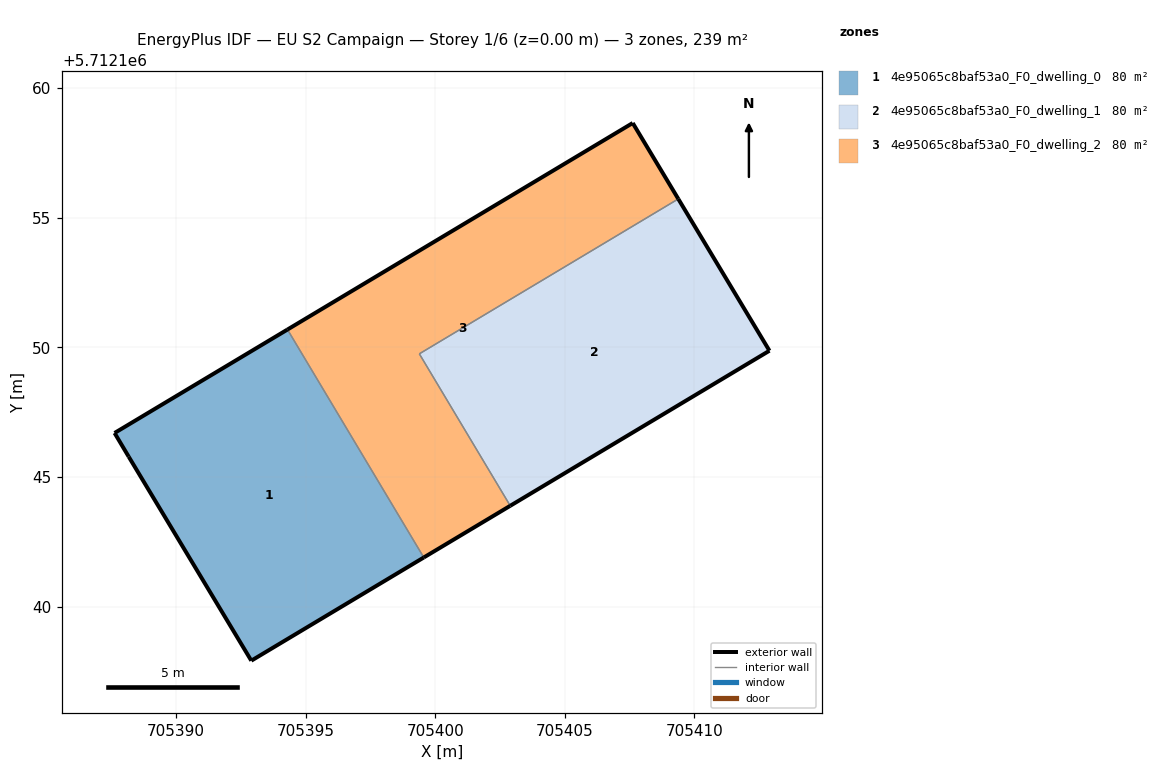
=== STOREY PLAN SPEC (per zone: floor XY polygon, exterior-wall plan segments, windows/doors) ===
zone 1: 4e95065c8baf53a0_F0_dwelling_0  (79.6 m²)
  floor: (705399.56, 5712141.89) (705394.30, 5712150.68) (705387.63, 5712146.70) (705388.18, 5712145.78) (705392.91, 5712137.91)
  exterior wall: (705388.18, 5712145.78) – (705387.63, 5712146.70)  [1.1 m]
  exterior wall: (705387.63, 5712146.70) – (705394.30, 5712150.68)  [7.8 m]
  exterior wall: (705399.56, 5712141.89) – (705392.91, 5712137.91)  [7.8 m]
  exterior wall: (705392.91, 5712137.91) – (705388.18, 5712145.78)  [9.2 m]
  interior walls: 1
zone 2: 4e95065c8baf53a0_F0_dwelling_1  (79.6 m²)
  floor: (705412.89, 5712149.87) (705409.38, 5712155.72) (705399.39, 5712149.75) (705402.90, 5712143.89)
  exterior wall: (705412.89, 5712149.87) – (705402.90, 5712143.89)  [11.7 m]
  exterior wall: (705409.38, 5712155.72) – (705412.89, 5712149.87)  [6.8 m]
  interior walls: 2
zone 3: 4e95065c8baf53a0_F0_dwelling_2  (79.6 m²)
  floor: (705402.90, 5712143.89) (705399.39, 5712149.75) (705409.38, 5712155.72) (705407.62, 5712158.65) (705394.30, 5712150.68) (705399.56, 5712141.89)
  exterior wall: (705394.30, 5712150.68) – (705407.62, 5712158.65)  [15.5 m]
  exterior wall: (705407.62, 5712158.65) – (705409.38, 5712155.72)  [3.4 m]
  exterior wall: (705402.90, 5712143.89) – (705399.56, 5712141.89)  [3.9 m]
  interior walls: 3

=== DERIVED (storey summary) ===
Building: EU S2 Campaign
Storey: 1 of 6  (floor level z = 0.00 m)
Storey gross floor area: 238.7 m²
Zones on this storey: 3
  - 4e95065c8baf53a0_F0_dwelling_0: floor 79.6 m²; exterior wall 25.8 m (77.3 m²); WWR 0.0%
  - 4e95065c8baf53a0_F0_dwelling_1: floor 79.6 m²; exterior wall 18.5 m (55.4 m²); WWR 0.0%
  - 4e95065c8baf53a0_F0_dwelling_2: floor 79.6 m²; exterior wall 22.8 m (68.5 m²); WWR 0.0%
Zone adjacency (shared interzone walls):
  - 4e95065c8baf53a0_F0_dwelling_0 ↔ 4e95065c8baf53a0_F0_dwelling_2
  - 4e95065c8baf53a0_F0_dwelling_1 ↔ 4e95065c8baf53a0_F0_dwelling_2